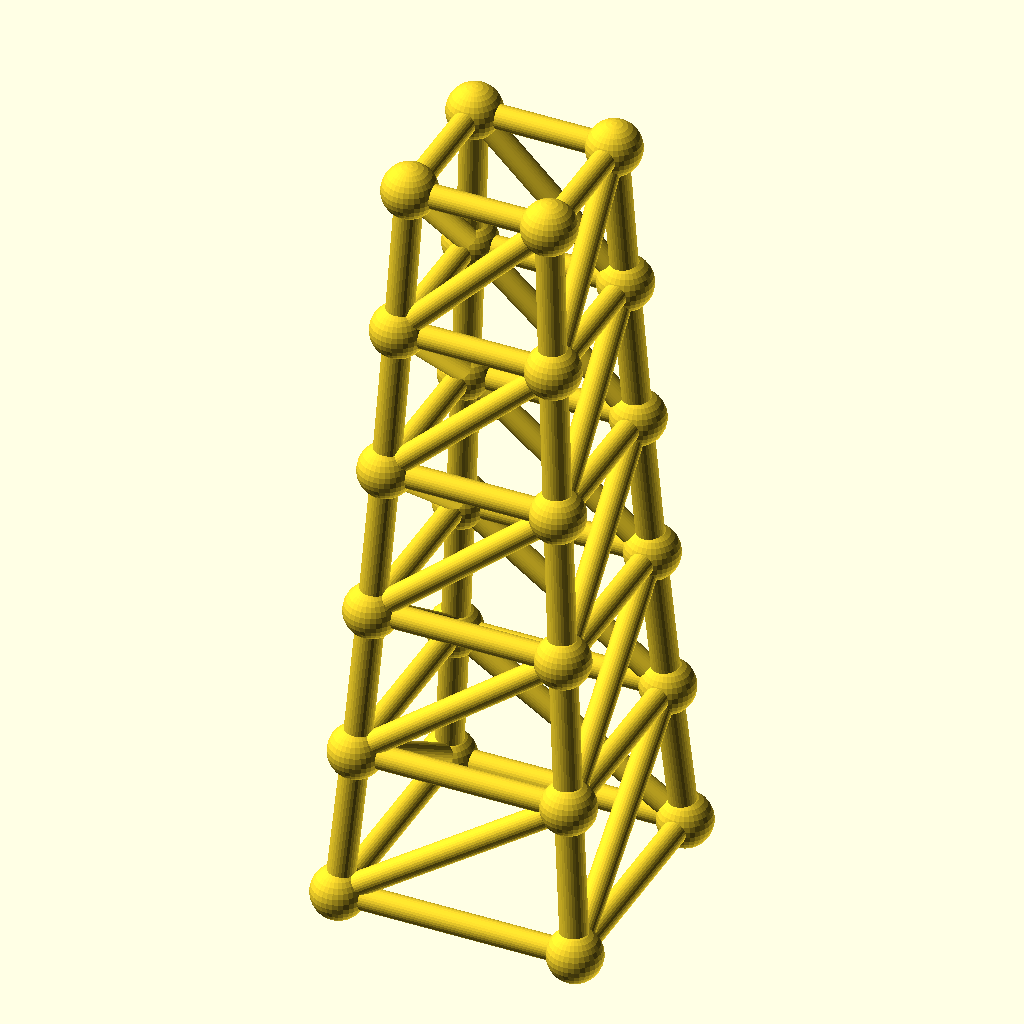
Cell 1: rendered with the file's own defaults.
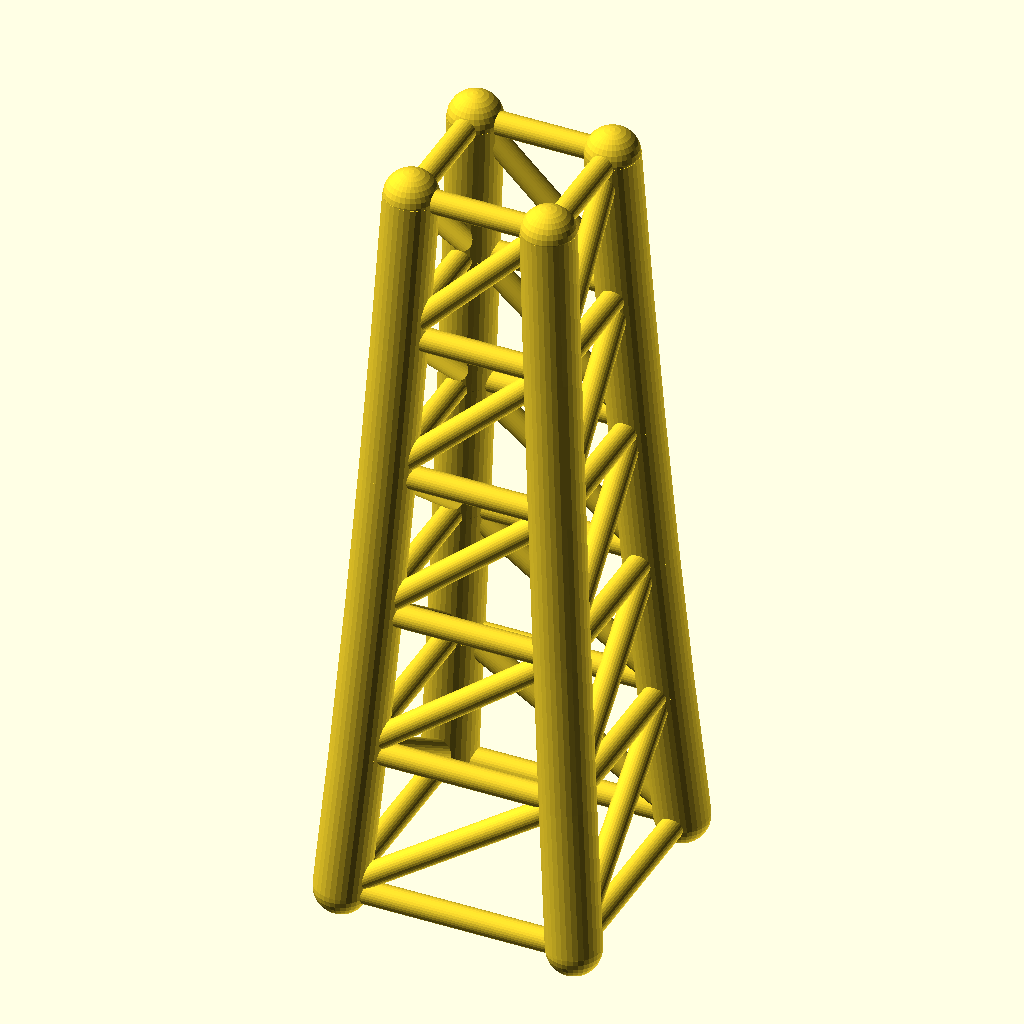
Cell 2: chord_r = 6.4 (everything else at default).
All cells are drawn from the same view direction (rotation 55°, 0°, 25°, orthographic, colour scheme Cornfield), but the view is re-fitted for each cell, so position and scale can differ between cells as well as the parameter.
The OpenSCAD source (optional_data/data/gen3/steptowers/part_0019.scad):
$fn = 32;

// ----------------------------------------------------------------------
// Stepped tower: 56 mm base, 5 tiers to 180 mm
// ----------------------------------------------------------------------

// --- parameters (mm) ---
tiers = 5;                // number of tiers
tier_h = 36;              // tier height
base_w = 56;              // bottom footprint width
taper = 0.9;              // footprint shrink per tier
chord_r = 3.2;            // leg radius
diag_r = 2.8;             // brace radius
joint_r = 6.38;           // joint ball radius

cx = [-1, 1, 1, -1];
cy = [-1, -1, 1, 1];
widths = [56, 50.4, 45.36, 40.82, 36.74, 33.07];
heights = [0, 36, 72, 108, 144, 180];

module member(a, b, r) {
  /* rod: cylinder from joint a to joint b */
  d = b - a;
  length = norm(d);
  translate(a) rotate([0, acos(d[2] / length), atan2(d[1], d[0])])
    cylinder(h = length, r = r);
}

module joint(p, r) {
  /* ball at the joint centre */
  translate(p) sphere(r = r);
}

/* legs */
for (l = [0 : tiers - 1]) {
  for (c = [0 : 3]) {
    member([cx[c] * widths[l] / 2, cy[c] * widths[l] / 2, heights[l]], [cx[c] * widths[l + 1] / 2, cy[c] * widths[l + 1] / 2, heights[l + 1]], chord_r);
  }
}
/* ring at every level */
for (l = [0 : tiers]) {
  member([cx[0] * widths[l] / 2, cy[0] * widths[l] / 2, heights[l]], [cx[1] * widths[l] / 2, cy[1] * widths[l] / 2, heights[l]], diag_r);
  member([cx[1] * widths[l] / 2, cy[1] * widths[l] / 2, heights[l]], [cx[2] * widths[l] / 2, cy[2] * widths[l] / 2, heights[l]], diag_r);
  member([cx[2] * widths[l] / 2, cy[2] * widths[l] / 2, heights[l]], [cx[3] * widths[l] / 2, cy[3] * widths[l] / 2, heights[l]], diag_r);
  member([cx[3] * widths[l] / 2, cy[3] * widths[l] / 2, heights[l]], [cx[0] * widths[l] / 2, cy[0] * widths[l] / 2, heights[l]], diag_r);
}
/* face crosses, one X per face per tier */
for (l = [0 : tiers - 1]) {
  member([cx[0] * widths[l] / 2, cy[0] * widths[l] / 2, heights[l]], [cx[1] * widths[l + 1] / 2, cy[1] * widths[l + 1] / 2, heights[l + 1]], diag_r);
  member([cx[1] * widths[l] / 2, cy[1] * widths[l] / 2, heights[l]], [cx[2] * widths[l + 1] / 2, cy[2] * widths[l + 1] / 2, heights[l + 1]], diag_r);
  member([cx[2] * widths[l] / 2, cy[2] * widths[l] / 2, heights[l]], [cx[3] * widths[l + 1] / 2, cy[3] * widths[l + 1] / 2, heights[l + 1]], diag_r);
  member([cx[3] * widths[l] / 2, cy[3] * widths[l] / 2, heights[l]], [cx[0] * widths[l + 1] / 2, cy[0] * widths[l + 1] / 2, heights[l + 1]], diag_r);
}
/* joint balls */
for (l = [0 : tiers]) {
  for (c = [0 : 3]) joint([cx[c] * widths[l] / 2, cy[c] * widths[l] / 2, heights[l]], joint_r);
}
Customizer parameters (derived from the source; name, type, default, range or options):
tiers: number, default 5
tier_h: number, default 36
base_w: number, default 56
taper: number, default 0.9
chord_r: number, default 3.2
diag_r: number, default 2.8
joint_r: number, default 6.38
cx: vector, default [-1, 1, 1, -1]
cy: vector, default [-1, -1, 1, 1]
